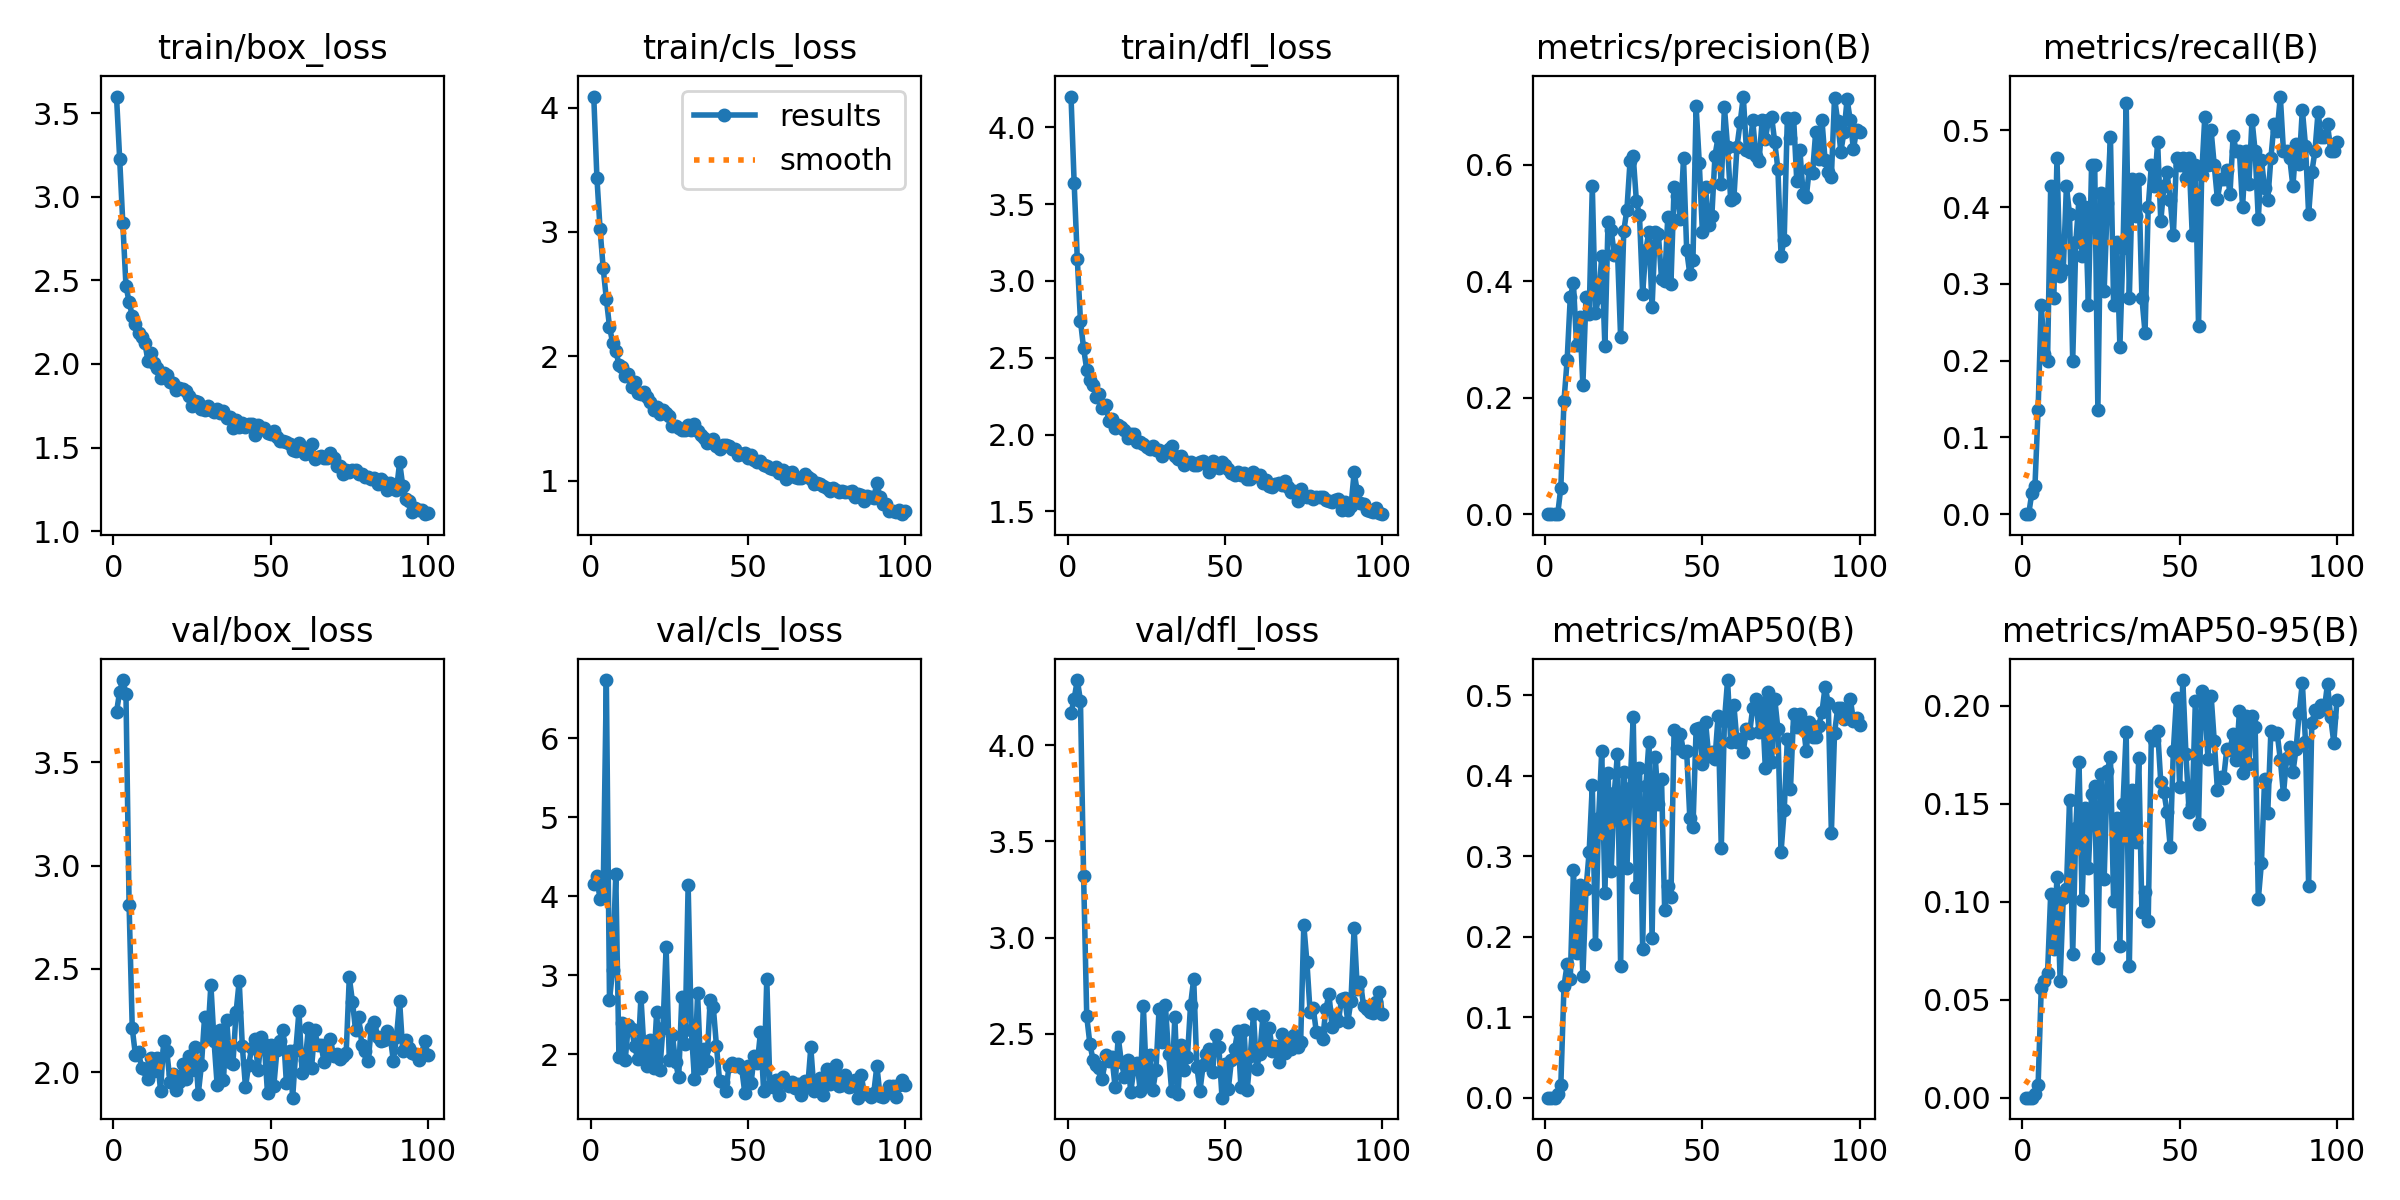

Values plotted in this chart, from the file beside it:
epoch, time, train/box_loss, train/cls_loss, train/dfl_loss, metrics/precision(B), metrics/recall(B), metrics/mAP50(B), metrics/mAP50-95(B), val/box_loss, val/cls_loss, val/dfl_loss, lr/pg0, lr/pg1, lr/pg2
1, 1.47, 3.599, 4.089, 4.2, 0, 0, 0, 0, 3.743, 4.154, 4.168, 0.00046, 0.00046, 0.00046
2, 2.877, 3.227, 3.437, 3.636, 0, 0, 0, 0, 3.842, 4.253, 4.241, 0.0009307, 0.0009307, 0.0009307
3, 4.484, 2.842, 3.025, 3.142, 0.00025, 0.02727, 0.00013, 4e-05, 3.898, 3.965, 4.339, 0.001392, 0.001392, 0.001392
4, 5.877, 2.469, 2.708, 2.742, 0.00034, 0.03636, 0.00518, 0.00205, 3.833, 4.066, 4.232, 0.001844, 0.001844, 0.001844
5, 7.24, 2.37, 2.461, 2.562, 0.04575, 0.1364, 0.01595, 0.00626, 2.81, 6.734, 3.323, 0.001921, 0.001921, 0.001921
6, 8.593, 2.289, 2.24, 2.422, 0.1948, 0.2727, 0.1387, 0.05581, 2.213, 2.688, 2.591, 0.001901, 0.001901, 0.001901
7, 10, 2.24, 2.107, 2.358, 0.2645, 0.2091, 0.1656, 0.05949, 2.084, 3.073, 2.447, 0.001881, 0.001881, 0.001881
8, 11.39, 2.187, 2.046, 2.323, 0.3727, 0.2, 0.1471, 0.06344, 2.096, 4.283, 2.365, 0.001861, 0.001861, 0.001861
9, 12.76, 2.159, 1.935, 2.243, 0.3961, 0.4273, 0.2827, 0.1038, 2.021, 1.971, 2.336, 0.001842, 0.001842, 0.001842
10, 14.09, 2.126, 1.914, 2.263, 0.2908, 0.2818, 0.1792, 0.07579, 2.013, 2.4, 2.321, 0.001822, 0.001822, 0.001822
11, 15.31, 2.019, 1.842, 2.17, 0.3388, 0.4636, 0.2646, 0.1128, 1.968, 1.933, 2.267, 0.001802, 0.001802, 0.001802
12, 16.67, 2.066, 1.858, 2.193, 0.2215, 0.3105, 0.1507, 0.05971, 2.07, 2.377, 2.389, 0.001782, 0.001782, 0.001782
13, 17.99, 2.003, 1.754, 2.092, 0.3734, 0.3182, 0.2591, 0.1021, 2.006, 2.327, 2.36, 0.001762, 0.001762, 0.001762
14, 19.27, 1.977, 1.797, 2.103, 0.3438, 0.4273, 0.3054, 0.1067, 2.067, 2.107, 2.381, 0.001743, 0.001743, 0.001743
15, 20.49, 1.916, 1.707, 2.041, 0.5625, 0.3909, 0.3883, 0.1518, 1.911, 1.94, 2.226, 0.001723, 0.001723, 0.001723
16, 21.74, 1.943, 1.695, 2.063, 0.3449, 0.2, 0.1906, 0.0732, 2.153, 2.728, 2.484, 0.001703, 0.001703, 0.001703
17, 23.05, 1.933, 1.711, 2.053, 0.3723, 0.3545, 0.3471, 0.1378, 2.101, 2.037, 2.353, 0.001683, 0.001683, 0.001683
18, 24.33, 1.891, 1.676, 2.03, 0.4423, 0.411, 0.4308, 0.1712, 1.952, 1.849, 2.278, 0.001663, 0.001663, 0.001663
19, 25.67, 1.887, 1.637, 1.979, 0.2882, 0.3364, 0.2545, 0.101, 1.991, 2.187, 2.365, 0.001644, 0.001644, 0.001644
20, 26.94, 1.847, 1.571, 2.003, 0.5011, 0.4, 0.403, 0.1481, 1.915, 1.835, 2.199, 0.001624, 0.001624, 0.001624
21, 28.16, 1.856, 1.593, 2.003, 0.4872, 0.2727, 0.2818, 0.1173, 1.952, 2.536, 2.321, 0.001604, 0.001604, 0.001604
22, 29.46, 1.849, 1.536, 1.954, 0.4456, 0.4546, 0.3791, 0.155, 2.038, 1.808, 2.351, 0.001584, 0.001584, 0.001584
23, 30.77, 1.841, 1.571, 1.953, 0.4527, 0.4546, 0.4274, 0.1589, 1.968, 2.339, 2.204, 0.001564, 0.001564, 0.001564
24, 32.05, 1.81, 1.546, 1.94, 0.3033, 0.1364, 0.1631, 0.07104, 2.077, 3.356, 2.643, 0.001545, 0.001545, 0.001545
25, 33.26, 1.749, 1.518, 1.921, 0.4859, 0.4182, 0.4052, 0.165, 2.009, 1.934, 2.249, 0.001525, 0.001525, 0.001525
26, 34.55, 1.779, 1.443, 1.905, 0.523, 0.2909, 0.2853, 0.1118, 2.124, 2.248, 2.391, 0.001505, 0.001505, 0.001505
27, 35.83, 1.773, 1.44, 1.925, 0.6059, 0.4054, 0.3847, 0.1667, 1.896, 1.904, 2.21, 0.001485, 0.001485, 0.001485
28, 37.1, 1.731, 1.427, 1.9, 0.6149, 0.4909, 0.4723, 0.1739, 2.036, 1.711, 2.312, 0.001465, 0.001465, 0.001465
29, 38.46, 1.727, 1.412, 1.897, 0.5383, 0.2727, 0.2612, 0.1005, 2.269, 2.732, 2.631, 0.001446, 0.001446, 0.001446
30, 39.76, 1.746, 1.408, 1.862, 0.5128, 0.3545, 0.4094, 0.1426, 2.169, 2.135, 2.458, 0.001426, 0.001426, 0.001426
31, 41.06, 1.726, 1.45, 1.887, 0.3786, 0.2182, 0.1848, 0.07748, 2.423, 4.142, 2.649, 0.001406, 0.001406, 0.001406
32, 42.35, 1.715, 1.408, 1.908, 0.4535, 0.347, 0.3866, 0.1499, 2.151, 2.311, 2.396, 0.001386, 0.001386, 0.001386
33, 43.62, 1.729, 1.458, 1.927, 0.4845, 0.5364, 0.4419, 0.1867, 1.936, 1.692, 2.203, 0.001366, 0.001366, 0.001366
34, 44.98, 1.706, 1.404, 1.86, 0.3552, 0.2818, 0.1986, 0.06733, 2.206, 2.771, 2.587, 0.001347, 0.001347, 0.001347
35, 46.26, 1.717, 1.365, 1.839, 0.4852, 0.437, 0.4235, 0.1572, 1.961, 1.825, 2.185, 0.001327, 0.001327, 0.001327
36, 47.54, 1.678, 1.345, 1.863, 0.4814, 0.3883, 0.3654, 0.1304, 2.254, 2.069, 2.442, 0.001307, 0.001307, 0.001307
37, 48.82, 1.685, 1.303, 1.803, 0.4042, 0.4364, 0.3965, 0.1732, 2.052, 1.917, 2.313, 0.001287, 0.001287, 0.001287
38, 50.07, 1.617, 1.312, 1.822, 0.4003, 0.2818, 0.233, 0.09478, 2.038, 2.685, 2.378, 0.001267, 0.001267, 0.001267
39, 51.35, 1.668, 1.337, 1.82, 0.5108, 0.2364, 0.2631, 0.1049, 2.289, 2.598, 2.65, 0.001248, 0.001248, 0.001248
40, 52.6, 1.623, 1.284, 1.805, 0.3956, 0.4, 0.2497, 0.09008, 2.441, 2.11, 2.785, 0.001228, 0.001228, 0.001228
41, 53.88, 1.647, 1.259, 1.805, 0.5613, 0.4546, 0.4565, 0.1847, 2.125, 1.663, 2.329, 0.001208, 0.001208, 0.001208
42, 55.15, 1.625, 1.288, 1.823, 0.5467, 0.4273, 0.4339, 0.1827, 1.927, 1.648, 2.205, 0.001188, 0.001188, 0.001188
43, 56.41, 1.642, 1.288, 1.828, 0.5064, 0.485, 0.4519, 0.1871, 2.035, 1.533, 2.338, 0.001168, 0.001168, 0.001168
44, 57.69, 1.641, 1.28, 1.809, 0.6108, 0.3818, 0.4299, 0.161, 2.119, 1.852, 2.393, 0.001149, 0.001149, 0.001149
45, 58.91, 1.576, 1.257, 1.756, 0.453, 0.4273, 0.4301, 0.1559, 2.159, 1.889, 2.419, 0.001129, 0.001129, 0.001129
46, 60.15, 1.634, 1.258, 1.828, 0.412, 0.4455, 0.3473, 0.1458, 2.01, 1.858, 2.3, 0.001109, 0.001109, 0.001109
47, 61.41, 1.609, 1.205, 1.8, 0.437, 0.4091, 0.3364, 0.128, 2.168, 1.885, 2.492, 0.001089, 0.001089, 0.001089
48, 62.73, 1.615, 1.217, 1.786, 0.7003, 0.3636, 0.4578, 0.1772, 2.135, 1.833, 2.431, 0.001069, 0.001069, 0.001069
49, 64, 1.587, 1.222, 1.819, 0.6034, 0.4636, 0.4597, 0.2041, 1.897, 1.518, 2.168, 0.00105, 0.00105, 0.00105
50, 65.33, 1.582, 1.185, 1.805, 0.4839, 0.4546, 0.415, 0.1583, 2.132, 1.848, 2.344, 0.00103, 0.00103, 0.00103
51, 66.61, 1.598, 1.209, 1.779, 0.561, 0.4648, 0.4671, 0.2131, 1.933, 1.64, 2.213, 0.00101, 0.00101, 0.00101
52, 67.97, 1.563, 1.164, 1.753, 0.4956, 0.4376, 0.4241, 0.1754, 2.106, 1.978, 2.363, 0.0009902, 0.0009902, 0.0009902
53, 69.26, 1.538, 1.153, 1.735, 0.5118, 0.4636, 0.4294, 0.146, 2.153, 1.888, 2.42, 0.0009704, 0.0009704, 0.0009704
54, 70.55, 1.537, 1.161, 1.757, 0.6157, 0.3636, 0.4213, 0.1495, 2.203, 2.285, 2.513, 0.0009506, 0.0009506, 0.0009506
55, 71.85, 1.534, 1.131, 1.735, 0.6472, 0.4546, 0.4744, 0.2026, 1.947, 1.537, 2.226, 0.0009308, 0.0009308, 0.0009308
56, 73.13, 1.519, 1.121, 1.752, 0.5673, 0.2455, 0.31, 0.1396, 2.102, 2.953, 2.52, 0.000911, 0.000911, 0.000911
57, 74.42, 1.485, 1.105, 1.714, 0.6982, 0.4417, 0.4678, 0.2076, 1.877, 1.604, 2.208, 0.0008912, 0.0008912, 0.0008912
58, 75.62, 1.481, 1.096, 1.708, 0.6303, 0.5182, 0.5188, 0.2013, 2.107, 1.591, 2.386, 0.0008714, 0.0008714, 0.0008714
59, 76.91, 1.528, 1.108, 1.758, 0.5385, 0.4546, 0.4421, 0.1728, 2.296, 1.684, 2.603, 0.0008516, 0.0008516, 0.0008516
60, 78.2, 1.492, 1.067, 1.727, 0.5421, 0.5, 0.4877, 0.2051, 1.997, 1.488, 2.317, 0.0008318, 0.0008318, 0.0008318
... 40 more rows
